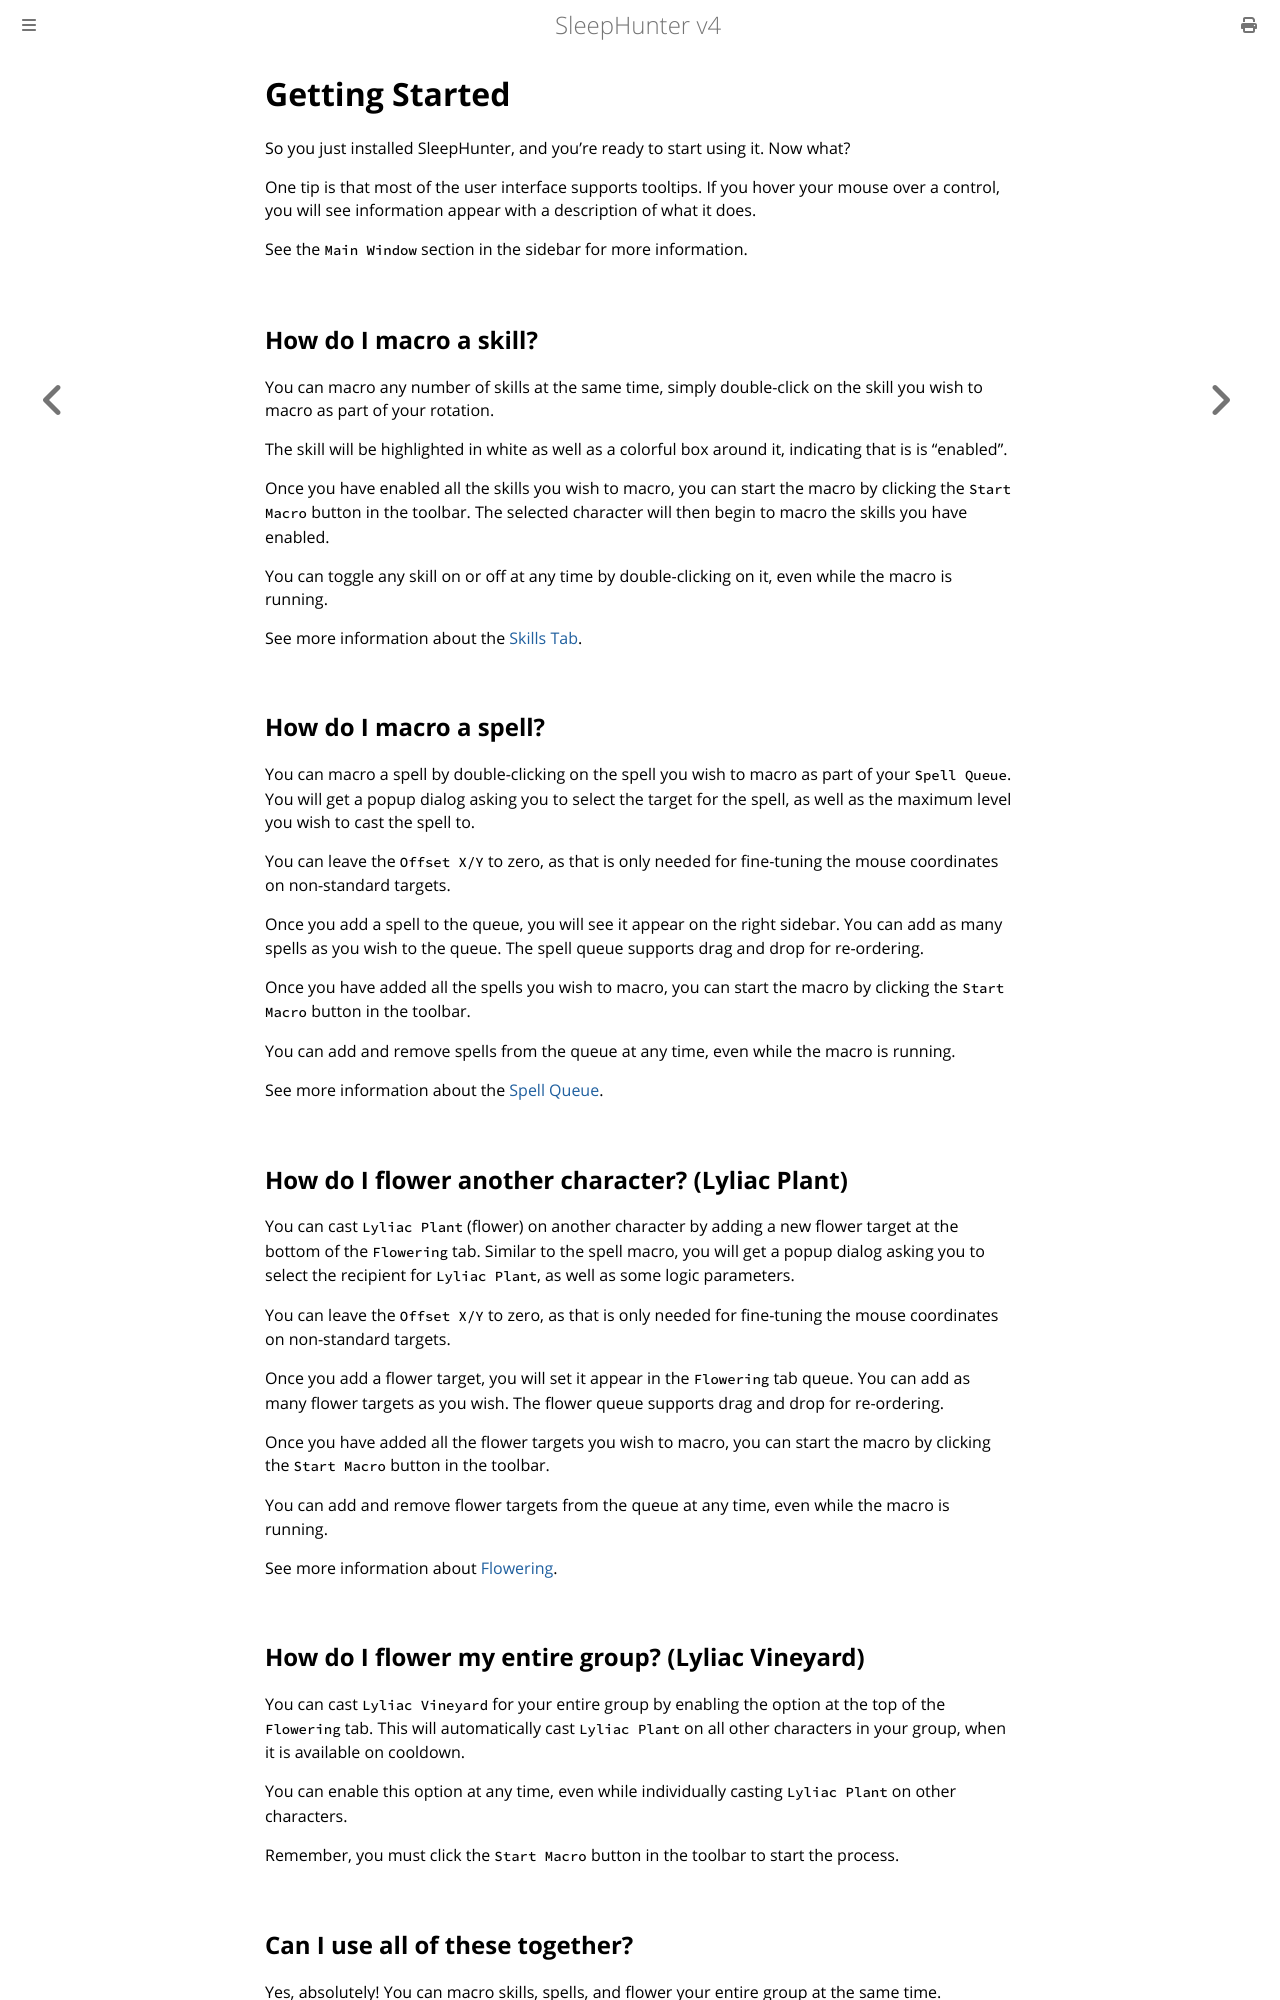

repository: ewrogers/SleepHunter4 · page: getting-started.html · generator: mdbook

# Getting Started

So you just installed SleepHunter, and you're ready to start using it. Now what?

One tip is that most of the user interface supports tooltips.
If you hover your mouse over a control, you will see information appear with a description of what it does.

See the `Main Window` section in the sidebar for more information.

## How do I macro a skill?

You can macro any number of skills at the same time, simply double-click on the skill you wish to macro as part of your rotation.

The skill will be highlighted in white as well as a colorful box around it, indicating that is is "enabled".

Once you have enabled all the skills you wish to macro, you can start the macro by clicking the `Start Macro` button in the toolbar.
The selected character will then begin to macro the skills you have enabled.

You can toggle any skill on or off at any time by double-clicking on it, even while the macro is running.

See more information about the [Skills Tab](./main-window/skills-tab.md).

## How do I macro a spell?

You can macro a spell by double-clicking on the spell you wish to macro as part of your `Spell Queue`.
You will get a popup dialog asking you to select the target for the spell, as well as the maximum level you wish to cast the spell to.

You can leave the `Offset X/Y` to zero, as that is only needed for fine-tuning the mouse coordinates on non-standard targets.

Once you add a spell to the queue, you will see it appear on the right sidebar. You can add as many spells as you wish to the queue.
The spell queue supports drag and drop for re-ordering.

Once you have added all the spells you wish to macro, you can start the macro by clicking the `Start Macro` button in the toolbar.

You can add and remove spells from the queue at any time, even while the macro is running.

See more information about the [Spell Queue](./main-window/spell-queue.md).

## How do I flower another character? (Lyliac Plant)

You can cast `Lyliac Plant` (flower) on another character by adding a new flower target at the bottom of the `Flowering` tab.
Similar to the spell macro, you will get a popup dialog asking you to select the recipient for `Lyliac Plant`, as well as some logic parameters.

You can leave the `Offset X/Y` to zero, as that is only needed for fine-tuning the mouse coordinates on non-standard targets.

Once you add a flower target, you will set it appear in the `Flowering` tab queue. You can add as many flower targets as you wish.
The flower queue supports drag and drop for re-ordering.

Once you have added all the flower targets you wish to macro, you can start the macro by clicking the `Start Macro` button in the toolbar.

You can add and remove flower targets from the queue at any time, even while the macro is running.

See more information about [Flowering](./main-window/flowering-tab.md).

## How do I flower my entire group? (Lyliac Vineyard)

You can cast `Lyliac Vineyard` for your entire group by enabling the option at the top of the `Flowering` tab.
This will automatically cast `Lyliac Plant` on all other characters in your group, when it is available on cooldown.

You can enable this option at any time, even while individually casting `Lyliac Plant` on other characters.

Remember, you must click the `Start Macro` button in the toolbar to start the process.
